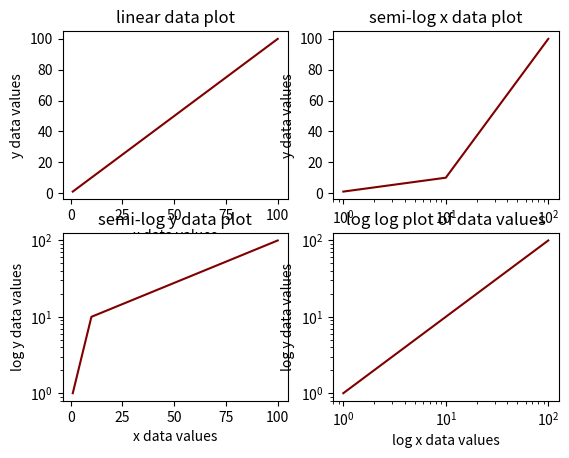

Write the Python code that produced this figure.
import matplotlib.pyplot as plt

x = [1,10,100]
y = [1,10,100]

def histogram(list):
    ''' function histogram takes in a list, returns a histogram of the values in the list, plot has title and axes. '''
    bins = int(len(list)/2)
    plt.hist(list,bins = bins, color = 'maroon')
    plt.title('histogram data plot')
    plt.xlabel('data types')
    plt.ylabel('data frequency')
    plt.show()

def linear(xlist,ylist):
    ''' function linear takes in a x data list and y data list, and returns a linear plot with a title and axes '''
    plt.plot(xlist,ylist,color = 'maroon')
    plt.title('linear data plot')
    plt.xlabel('x data values')
    plt.ylabel('y data values')
    plt.show()

def semi_logx(xlist,ylist):
    ''' function semi_logx takes in a x data list and a y data list, and returns a plot with log x as x axis, and a normal y axis '''
    plt.semilogx(xlist,ylist,color = 'maroon')
    plt.title('semi-log x data plot')
    plt.xlabel('log x data values')
    plt.ylabel('y data values')
    plt.show()

def semi_logy(xlist,ylist):
    ''' function semi_logy takes in a x data list and a y data list, and returns a plot with log y as y axis, and a normal x axis '''
    plt.semilogy(xlist,ylist,color = 'maroon')
    plt.title('semi-log y data plot')
    plt.xlabel('x data values')
    plt.ylabel('log y data values')
    plt.show()

def loglog(xlist,ylist):
    ''' function loglog takes in a x data list and a y data list, and returns a plot with both log x and log y as its axes '''
    plt.loglog(xlist,ylist,color = 'maroon')
    plt.title('log log plot of data values')
    plt.xlabel('log x data values')
    plt.ylabel('log y data values')
    plt.show()

def subplots(xlist,ylist):
    ''' function subplots combines the linear, semi_logx, semi_logy, and loglog plots into one subplot with the four plots '''
    # linear graph
    plt.figure(1)
    plt.subplot(2,2,1)
    plt.plot(xlist, ylist, color='maroon')
    plt.title('linear data plot')
    plt.xlabel('x data values')
    plt.ylabel('y data values')
    # semi log x graph
    plt.subplot(2,2,2)
    plt.semilogx(xlist, ylist, color='maroon')
    plt.title('semi-log x data plot')
    plt.xlabel('log x data values')
    plt.ylabel('y data values')
    # semi log y graph
    plt.subplot(2,2,3)
    plt.semilogy(xlist, ylist, color='maroon')
    plt.title('semi-log y data plot')
    plt.xlabel('x data values')
    plt.ylabel('log y data values')
    plt.subplot(2,2,4)
    # log log graph
    plt.loglog(xlist, ylist, color='maroon')
    plt.title('log log plot of data values')
    plt.xlabel('log x data values')
    plt.ylabel('log y data values')
    plt.show()

subplots(x,y)
plt.savefig('dataplot.jpg')
